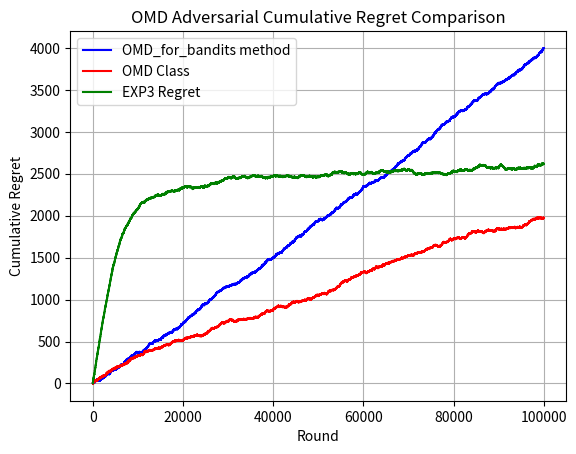

Python code for this plot:
import numpy as np
import math
import matplotlib.pyplot as plt
import random

def drawArm(probabilities_of_choosing_arms):
    choice = random.uniform(0, sum(probabilities_of_choosing_arms))
    choiceIndex = 0

    for probability_of_arm in probabilities_of_choosing_arms:
        choice -= probability_of_arm
        if choice <= 0:
            return choiceIndex
        choiceIndex += 1

def newtons_approximation_for_arm_weights(normalization_factor, estimated_loss_vector, learning_rate):
    weights_for_arms = []
    epsilon = 0.001
    sum_of_weights = 0
    for arm in range(len(estimated_loss_vector)): 
        inner_product = learning_rate * (estimated_loss_vector[arm] - normalization_factor)
        exponent_of_inner_product = math.pow(inner_product + epsilon, -2)
        weight_of_arm = 4 * exponent_of_inner_product
        weights_for_arms.append(weight_of_arm)
        sum_of_weights = 0 
        for arm_weight in range(len(weights_for_arms)):
            sum_of_weights += weights_for_arms[arm_weight]
        numerator = sum_of_weights - 1 
        denominator = learning_rate * math.pow(sum_of_weights, 3/2)
        updated_normalization_factor = normalization_factor - (numerator / denominator)
        difference_in_normalization_factors = updated_normalization_factor - normalization_factor
        if(difference_in_normalization_factors < epsilon):
            break
        else:
            continue
    return weights_for_arms, updated_normalization_factor

def OMD_for_bandits(regularizer, time_horizon, number_of_arms, loss_function, number_of_simulations):
    normalization_factor = 0
    learning_rate = 0.01
    estimated_loss_vector = []
    for simulation in range(number_of_simulations):
        for arm in range(number_of_arms):
            estimated_loss_vector.append(0.0)
        for round in range(time_horizon):
            probability_distribution, normalization_factor = newtons_approximation_for_arm_weights(normalization_factor, estimated_loss_vector, learning_rate)
            action_chosen = drawArm(probability_distribution)
            loss_from_action = loss_function.getLoss(action_chosen)
            for arm in range(number_of_arms):
                if arm == action_chosen:
                    old_loss_estimate = estimated_loss_vector[arm]
                    loss_estimate_of_arm = estimated_loss_vector[arm] / probability_distribution[arm]
                    updated_loss_estimate = old_loss_estimate + loss_estimate_of_arm
                    estimated_loss_vector.append(updated_loss_estimate)
        return estimated_loss_vector


class AdversarialEnvironment:
    def __init__(self, number_of_arms):
        self.number_of_arms = number_of_arms
        self.history = np.zeros(number_of_arms)
        self.best_arm = random.randint(0, number_of_arms - 1)

    def getLoss(self, chosen_arm):
        self.history[chosen_arm] += 1
        if chosen_arm == self.best_arm:
            return 1 if random.random() < 0.7 else 0
        else:
            return 1 if random.random() < 0.3 else 0


learning_rate = 0.01
number_of_arms = 10
T = 100000
number_of_simulations = 10000
temp_regularizer = 5

loss_function = AdversarialEnvironment(number_of_arms)

ugly_graph_omd_regrets = []
cumulative_loss = 0

for t in range(T):
    estimated_losses = OMD_for_bandits(temp_regularizer, 1, number_of_arms, loss_function, number_of_simulations)
    probabilities = []
    for arm in range(number_of_arms):
        probabilities.append(1 / number_of_arms)

    chosen_arm = drawArm(probabilities)
    loss = loss_function.getLoss(chosen_arm)
    cumulative_loss += loss
    optimal_loss = (t + 1) * 0.3
    ugly_graph_omd_regrets.append(cumulative_loss - optimal_loss)


class OMD:
    def __init__(self, number_of_arms, learning_rate, regularizer=5):
        self.number_of_arms = number_of_arms
        self.learning_rate = learning_rate
        self.regularizer = regularizer
        self.weights = [1.0] * number_of_arms
        self.normalization_factor = 0
        self.estimated_loss_vector = [0.0] * number_of_arms

    def select_arm(self):
        sum_weights = sum(self.weights)
        probabilities = [w / sum_weights for w in self.weights]
        return drawArm(probabilities)

    def update(self, chosen_arm, loss):
        if self.weights[chosen_arm] > 0:
            x = loss / self.weights[chosen_arm]
        else:
            x = 0
        growth_factor = math.exp((self.learning_rate / self.number_of_arms) * x)
        self.weights[chosen_arm] *= growth_factor
        self.estimated_loss_vector[chosen_arm] += loss
        self.weights, self.normalization_factor = newtons_approximation_for_arm_weights(
            self.normalization_factor, self.estimated_loss_vector, self.learning_rate
    )

class AdversarialEnvironment:
    def __init__(self, number_of_arms):
        self.number_of_arms = number_of_arms
        self.history = np.zeros(number_of_arms)
        self.best_arm = random.randint(0, number_of_arms - 1)

    def getLoss(self, chosen_arm):
        self.history[chosen_arm] += 1
        if chosen_arm == self.best_arm:
            return 1 if random.random() < 0.7 else 0
        else:
            return 1 if random.random() < 0.3 else 0


learning_rate = 0.01
number_of_arms = 10
T = 100000 
loss_function = AdversarialEnvironment(number_of_arms)
omd = OMD(number_of_arms, learning_rate)

omd_regrets = []
cumulative_loss = 0

for t in range(T):
    chosen_arm = omd.select_arm()
    loss = loss_function.getLoss(chosen_arm)
    cumulative_loss += loss
    omd.update(chosen_arm, loss)
    
    optimal_loss = (t + 1) * 0.3
    omd_regrets.append(cumulative_loss - optimal_loss)

def categorical_draw(probs):
    choice = random.uniform(0, sum((probs)))
    choiceIndex = 0
    for probability_of_arm in (probs):
        choice -= probability_of_arm
        if choice <= 0:
            return choiceIndex
        choiceIndex += 1


class Exp3:
    def __init__(self, learning_rate):
        self.learning_rate = learning_rate
        self.weights = []

    def initialize(self, n_arms): 
        for arm in range(n_arms):
            self.weights.append(1.0)

    def select_arm(self):
        n_arms = len(self.weights)
        total_weight = sum(self.weights)
        probs = []
        for arm in range(n_arms):
            update_rule_for_arm = (1 - self.learning_rate) * (self.weights[arm] / total_weight) + (self.learning_rate / n_arms)
            probs.append(update_rule_for_arm)
        return categorical_draw(probs)

    def update(self, chosen_arm, reward):
        n_arms = len(self.weights)
        total_weight = sum(self.weights)
        probs = []
        for arm in range(n_arms):
            update_rule_for_arm = (1 - self.learning_rate) * (self.weights[arm] / total_weight) + (self.learning_rate / n_arms)
            probs.append(update_rule_for_arm) 
        if probs[chosen_arm] > 0:
            x = reward / probs[chosen_arm]
        else:
            0
        growth_factor = math.exp((self.learning_rate / n_arms) * x)
        self.weights[chosen_arm] *= growth_factor

class AdversarialEnvironment:
    def __init__(self, n_arms):
        self.n_arms = n_arms
        self.history = np.zeros(n_arms)
        self.best_arm = random.randint(0, n_arms - 1)
    def assign_reward(self, chosen_arm):
        self.history[chosen_arm] += 1
        if chosen_arm == self.best_arm:
            return 1 if random.random() < 0.7 else 0
        else:
            return 1 if random.random() < 0.3 else 0

random.seed(1)
np.random.seed(1)

n_arms = 10
n_rounds = 100000
learning_rate = 0.01

adversary = AdversarialEnvironment(n_arms)
exp3 = Exp3(learning_rate)
exp3.initialize(n_arms)

regret = []
cumulative_reward = 0

for t in range(n_rounds):
    chosen_arm = exp3.select_arm()
    reward = adversary.assign_reward(chosen_arm)
    exp3.update(chosen_arm, reward)
    cumulative_reward += reward
    optimal_reward = (t + 1) * 0.7
    regret.append(optimal_reward - cumulative_reward)

plt.plot(ugly_graph_omd_regrets, label='OMD_for_bandits method', color='blue')
plt.plot(omd_regrets, label='OMD Class', color='red')
plt.plot(regret, label="EXP3 Regret", color ="green")
plt.xlabel('Round')
plt.ylabel('Cumulative Regret')
plt.title("OMD Adversarial Cumulative Regret Comparison")
plt.legend()
plt.grid()
plt.show()